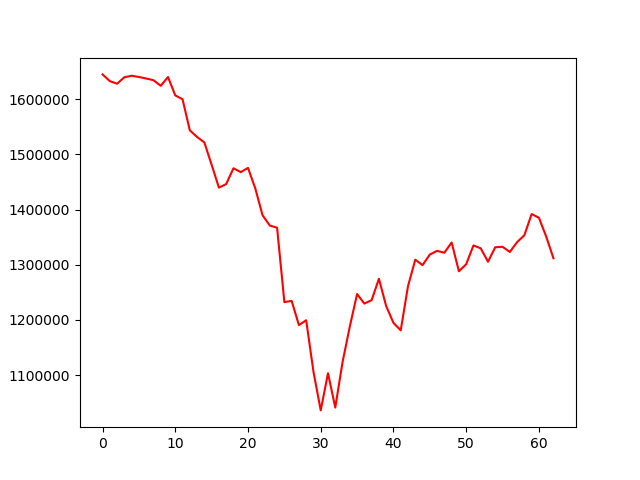

The data file committed next to this chart (first rows):
, 0
0, 1644772
1, 1632590
2, 1627907
3, 1639584
4, 1642351
5, 1640109
6, 1637296
7, 1634305
8, 1624120
9, 1640042
10, 1606719
11, 1599819
12, 1543433
13, 1531400
14, 1521494
15, 1480993
16, 1439639
17, 1446055
18, 1474711
19, 1467748
20, 1475349
21, 1438233
22, 1389580
23, 1370909
24, 1366986
25, 1232232
26, 1234401
27, 1190571
28, 1199338
29, 1106271
30, 1036027
31, 1103382
32, 1041118
33, 1123487
34, 1188118
35, 1246856
36, 1229571
37, 1235764
38, 1274535
39, 1224944
40, 1194637
41, 1181035
42, 1261082
43, 1309063
44, 1299251
45, 1318395
46, 1325019
47, 1321676
48, 1340251
49, 1288065
50, 1300800
51, 1334907
52, 1329682
53, 1305380
54, 1331669
55, 1332398
56, 1323073
57, 1340789
58, 1353391
59, 1391754
... 3 more rows
